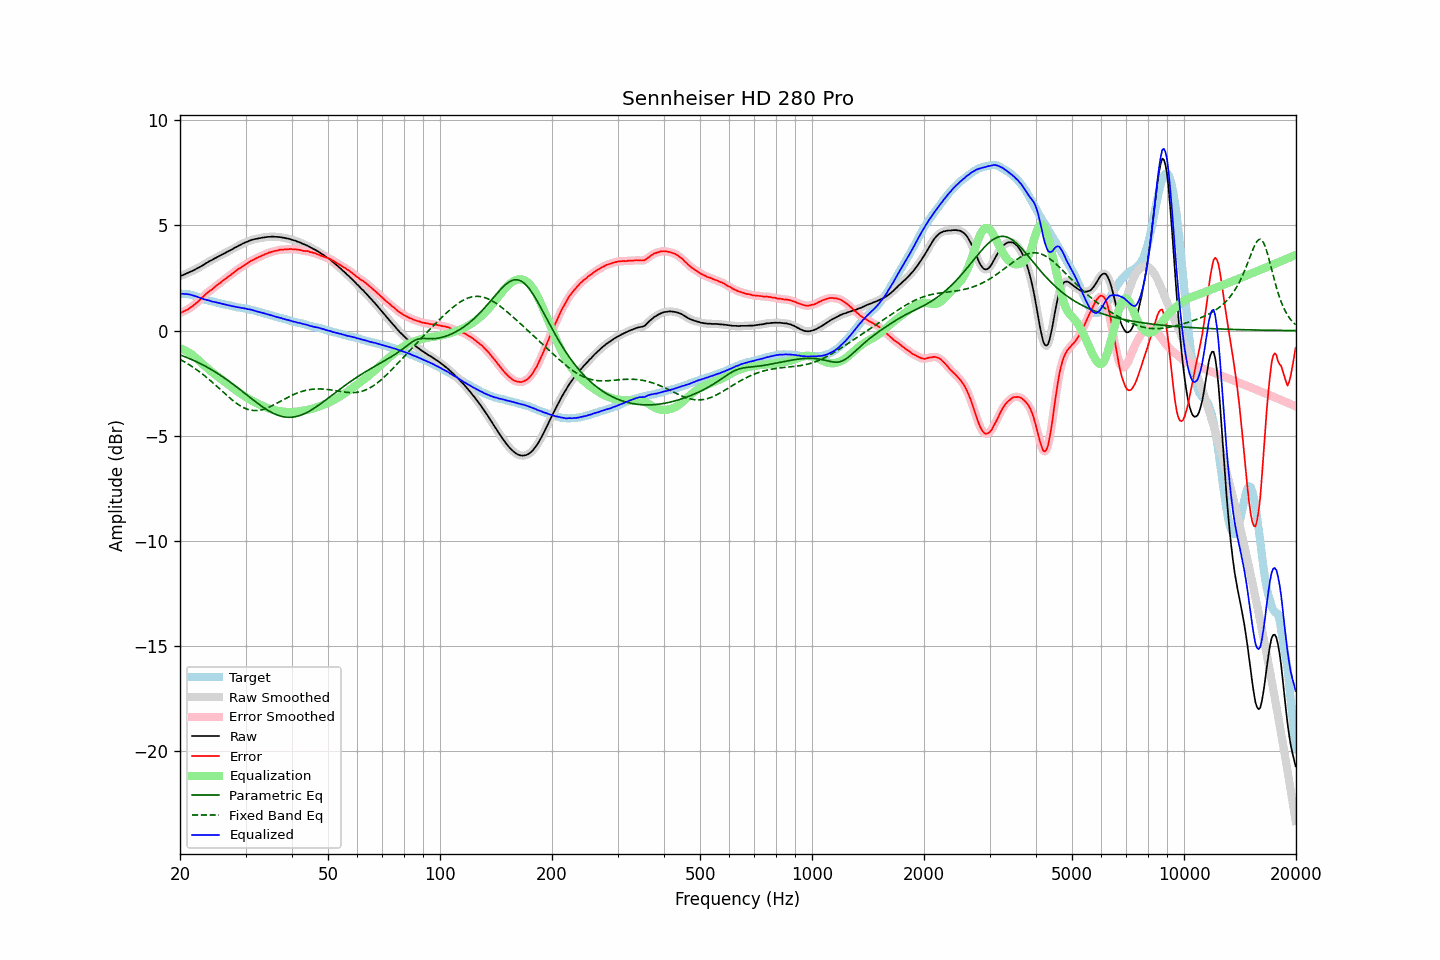

The file beside this chart, header and first rows:
frequency, raw, error, smoothed, error_smoothed, equalization, parametric_eq, fixed_band_eq, equalized_raw, equalized_smoothed, target
20.00, 2.59, 0.83, 2.59, 0.83, -0.83, -1.15, -1.37, 1.75, 1.75, 1.76
20.20, 2.62, 0.87, 2.62, 0.86, -0.86, -1.18, -1.41, 1.75, 1.75, 1.75
20.40, 2.65, 0.90, 2.65, 0.90, -0.90, -1.21, -1.45, 1.75, 1.75, 1.75
20.61, 2.68, 0.94, 2.68, 0.94, -0.93, -1.24, -1.50, 1.74, 1.74, 1.74
20.81, 2.72, 0.98, 2.71, 0.97, -0.98, -1.27, -1.54, 1.74, 1.74, 1.74
21.02, 2.75, 1.01, 2.75, 1.02, -1.02, -1.30, -1.59, 1.73, 1.73, 1.74
21.23, 2.79, 1.07, 2.78, 1.06, -1.07, -1.33, -1.63, 1.72, 1.72, 1.72
21.44, 2.82, 1.12, 2.82, 1.12, -1.12, -1.37, -1.68, 1.70, 1.70, 1.70
21.66, 2.85, 1.17, 2.85, 1.18, -1.18, -1.40, -1.73, 1.67, 1.67, 1.68
21.87, 2.89, 1.24, 2.89, 1.24, -1.24, -1.44, -1.79, 1.65, 1.65, 1.65
22.09, 2.93, 1.30, 2.93, 1.30, -1.30, -1.47, -1.84, 1.63, 1.63, 1.63
22.31, 2.97, 1.36, 2.97, 1.37, -1.37, -1.51, -1.89, 1.60, 1.60, 1.61
22.54, 3.01, 1.43, 3.01, 1.43, -1.44, -1.54, -1.95, 1.57, 1.57, 1.58
22.76, 3.06, 1.51, 3.05, 1.51, -1.51, -1.58, -2.01, 1.55, 1.54, 1.55
22.99, 3.10, 1.58, 3.10, 1.58, -1.58, -1.62, -2.07, 1.52, 1.52, 1.52
23.22, 3.14, 1.65, 3.14, 1.66, -1.65, -1.66, -2.13, 1.49, 1.49, 1.48
23.45, 3.20, 1.73, 3.19, 1.73, -1.72, -1.70, -2.19, 1.48, 1.47, 1.46
23.69, 3.24, 1.79, 3.24, 1.80, -1.79, -1.75, -2.25, 1.45, 1.45, 1.44
23.92, 3.29, 1.86, 3.28, 1.86, -1.85, -1.79, -2.32, 1.43, 1.43, 1.42
24.16, 3.33, 1.91, 3.32, 1.91, -1.92, -1.83, -2.38, 1.41, 1.41, 1.41
24.40, 3.36, 1.97, 3.36, 1.97, -1.98, -1.88, -2.45, 1.38, 1.39, 1.39
24.65, 3.41, 2.03, 3.40, 2.03, -2.04, -1.92, -2.52, 1.37, 1.37, 1.37
24.89, 3.45, 2.10, 3.45, 2.10, -2.10, -1.97, -2.58, 1.35, 1.35, 1.35
25.14, 3.49, 2.16, 3.49, 2.16, -2.16, -2.02, -2.65, 1.33, 1.33, 1.33
25.39, 3.53, 2.22, 3.53, 2.21, -2.21, -2.07, -2.72, 1.31, 1.31, 1.31
25.65, 3.57, 2.27, 3.57, 2.27, -2.27, -2.12, -2.79, 1.29, 1.29, 1.30
25.91, 3.61, 2.34, 3.61, 2.33, -2.33, -2.17, -2.86, 1.28, 1.28, 1.27
26.16, 3.65, 2.39, 3.65, 2.39, -2.39, -2.22, -2.93, 1.26, 1.26, 1.26
26.43, 3.69, 2.45, 3.69, 2.45, -2.44, -2.27, -3.00, 1.24, 1.24, 1.24
26.69, 3.73, 2.50, 3.73, 2.50, -2.50, -2.32, -3.07, 1.23, 1.23, 1.23
26.96, 3.77, 2.56, 3.77, 2.56, -2.56, -2.38, -3.14, 1.21, 1.21, 1.21
27.23, 3.81, 2.61, 3.81, 2.61, -2.62, -2.43, -3.20, 1.19, 1.19, 1.20
27.50, 3.85, 2.67, 3.85, 2.67, -2.68, -2.49, -3.27, 1.17, 1.17, 1.18
27.77, 3.89, 2.73, 3.89, 2.73, -2.73, -2.55, -3.33, 1.15, 1.16, 1.15
28.05, 3.94, 2.79, 3.93, 2.79, -2.79, -2.61, -3.39, 1.15, 1.14, 1.14
28.33, 3.97, 2.85, 3.97, 2.85, -2.85, -2.66, -3.45, 1.12, 1.13, 1.11
28.62, 4.02, 2.91, 4.01, 2.91, -2.90, -2.72, -3.50, 1.11, 1.11, 1.10
28.90, 4.06, 2.96, 4.05, 2.96, -2.96, -2.78, -3.55, 1.10, 1.10, 1.10
29.19, 4.09, 3.01, 4.09, 3.01, -3.01, -2.84, -3.60, 1.08, 1.08, 1.08
29.48, 4.14, 3.06, 4.13, 3.06, -3.06, -2.90, -3.64, 1.08, 1.07, 1.08
29.78, 4.17, 3.11, 4.17, 3.11, -3.11, -2.96, -3.68, 1.06, 1.06, 1.06
30.08, 4.21, 3.16, 4.20, 3.16, -3.16, -3.02, -3.71, 1.05, 1.04, 1.05
30.38, 4.23, 3.20, 4.23, 3.21, -3.21, -3.08, -3.74, 1.02, 1.03, 1.03
30.68, 4.27, 3.26, 4.27, 3.26, -3.25, -3.14, -3.76, 1.01, 1.01, 1.01
30.99, 4.30, 3.31, 4.29, 3.30, -3.30, -3.20, -3.78, 1.00, 0.99, 0.98
31.30, 4.32, 3.34, 4.32, 3.35, -3.34, -3.26, -3.79, 0.97, 0.98, 0.97
31.61, 4.34, 3.37, 4.34, 3.38, -3.38, -3.32, -3.80, 0.95, 0.95, 0.96
31.93, 4.36, 3.43, 4.35, 3.42, -3.42, -3.38, -3.80, 0.93, 0.93, 0.93
32.24, 4.37, 3.46, 4.37, 3.46, -3.46, -3.44, -3.80, 0.91, 0.91, 0.91
32.57, 4.39, 3.50, 4.39, 3.50, -3.50, -3.50, -3.79, 0.89, 0.89, 0.89
32.89, 4.40, 3.52, 4.40, 3.53, -3.53, -3.55, -3.78, 0.87, 0.87, 0.88
33.22, 4.42, 3.57, 4.41, 3.56, -3.57, -3.61, -3.76, 0.85, 0.85, 0.85
33.55, 4.43, 3.59, 4.43, 3.60, -3.60, -3.66, -3.74, 0.83, 0.83, 0.83
33.89, 4.44, 3.63, 4.44, 3.63, -3.63, -3.71, -3.71, 0.80, 0.81, 0.80
34.23, 4.45, 3.66, 4.45, 3.66, -3.66, -3.76, -3.69, 0.78, 0.78, 0.79
34.57, 4.46, 3.70, 4.45, 3.69, -3.69, -3.81, -3.65, 0.77, 0.76, 0.76
34.92, 4.46, 3.72, 4.46, 3.72, -3.72, -3.85, -3.62, 0.74, 0.74, 0.74
35.27, 4.47, 3.74, 4.46, 3.75, -3.74, -3.89, -3.58, 0.72, 0.72, 0.72
35.62, 4.47, 3.76, 4.46, 3.76, -3.77, -3.93, -3.54, 0.70, 0.70, 0.70
35.97, 4.46, 3.79, 4.46, 3.78, -3.79, -3.96, -3.50, 0.67, 0.67, 0.67
... 635 more rows
